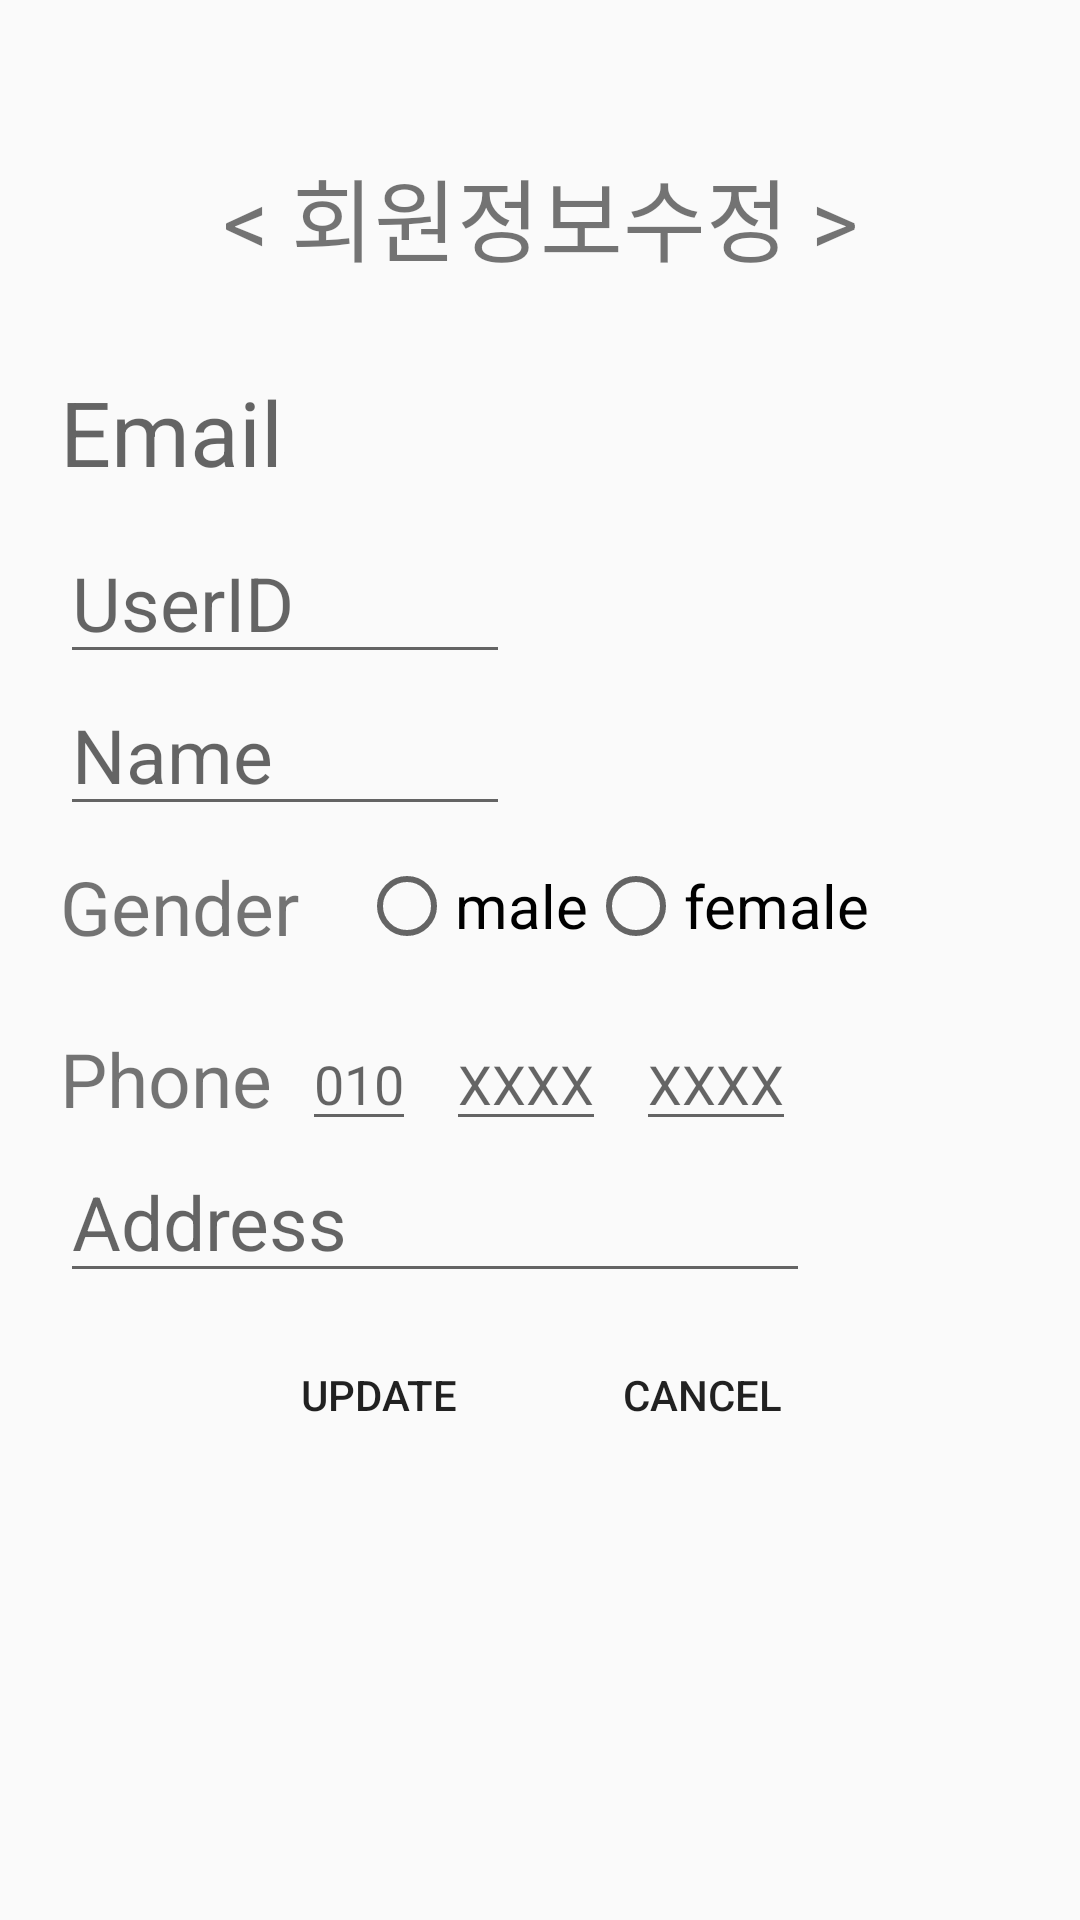

Reconstruct the res/layout file that produces this screen, plus the resources it refers to.
<!-- AndroidManifest.xml: application theme AppTheme -->
<!-- res/layout/activity_update.xml -->
<?xml version="1.0" encoding="utf-8"?>
<LinearLayout xmlns:android="http://schemas.android.com/apk/res/android"
    android:layout_width="match_parent"
    android:layout_height="match_parent"
    android:orientation="vertical"
    android:padding="20dp">

    <TextView
        android:layout_width="match_parent"
        android:layout_height="wrap_content"
        android:layout_margin="30dp"
        android:gravity="center"
        android:text="&lt; 회원정보수정 &gt;"
        android:textSize="30sp" />


    <TextView
        android:id="@+id/tv_email"
        android:layout_width="wrap_content"
        android:layout_height="wrap_content"
        android:layout_gravity="center_vertical"
        android:layout_marginBottom="10dp"
        android:hint="Email"
        android:textColor="#000"
        android:textSize="30sp" />

    <EditText
        android:id="@+id/ed_userid"
        android:layout_width="150dp"
        android:layout_height="wrap_content"
        android:layout_gravity="center_vertical"
        android:hint="UserID"
        android:textSize="25sp" />


    <EditText
        android:id="@+id/ed_name"
        android:layout_width="150dp"
        android:layout_height="wrap_content"
        android:hint="Name"
        android:textSize="25sp" />

    <LinearLayout
        android:layout_width="match_parent"
        android:layout_height="wrap_content"
        android:layout_marginBottom="20dp"
        android:layout_marginTop="10dp">

        <TextView
            android:layout_width="wrap_content"
            android:layout_height="wrap_content"
            android:layout_gravity="center"
            android:layout_marginRight="20dp"
            android:text="Gender"
            android:textSize="25sp" />

        <RadioGroup
            android:layout_width="wrap_content"
            android:layout_height="wrap_content"
            android:layout_gravity="center"
            android:orientation="horizontal">

            <RadioButton
                android:id="@+id/radio_male"
                android:layout_width="wrap_content"
                android:layout_height="wrap_content"
                android:text="male"
                android:textSize="20sp" />

            <RadioButton
                android:id="@+id/radio_female"
                android:layout_width="wrap_content"
                android:layout_height="wrap_content"
                android:text="female"
                android:textSize="20sp" />
        </RadioGroup>
    </LinearLayout>

    <LinearLayout
        android:layout_width="match_parent"
        android:layout_height="wrap_content">

        <TextView
            android:layout_width="wrap_content"
            android:layout_height="wrap_content"
            android:layout_gravity="center"
            android:layout_marginRight="10dp"
            android:text="Phone"
            android:textSize="25sp" />

        <LinearLayout
            android:layout_width="match_parent"
            android:layout_height="wrap_content">

            <EditText
                android:id="@+id/ed_phone_first"
                android:layout_width="wrap_content"
                android:layout_height="wrap_content"
                android:layout_marginRight="10dp"
                android:hint="010"
                android:inputType="number" />

            <EditText
                android:id="@+id/ed_phone_middle"
                android:layout_width="wrap_content"
                android:layout_height="wrap_content"
                android:layout_marginRight="10dp"
                android:hint="XXXX"
                android:inputType="number" />

            <EditText
                android:id="@+id/ed_phone_end"
                android:layout_width="wrap_content"
                android:layout_height="wrap_content"
                android:hint="XXXX"
                android:inputType="number" />
        </LinearLayout>
    </LinearLayout>

    <EditText
        android:id="@+id/ed_address"
        android:layout_width="250dp"
        android:layout_height="wrap_content"
        android:hint="Address"
        android:textSize="25sp" />

    <LinearLayout
        android:layout_width="match_parent"
        android:layout_height="wrap_content"
        android:gravity="center">

        <Button
            android:id="@+id/bt_personal_Inform_Update"
            android:layout_width="wrap_content"
            android:layout_height="wrap_content"
            android:layout_gravity="center"
            android:layout_margin="10dp"
            android:layout_marginTop="10dp"
            android:background="@drawable/button_background"
            android:text="Update" />

        <Button
            android:id="@+id/bt_UpdateCancel"
            android:layout_width="wrap_content"
            android:layout_height="wrap_content"
            android:layout_gravity="center"
            android:layout_margin="10dp"
            android:layout_marginTop="10dp"
            android:background="@drawable/button_background"
            android:text="Cancel" />
    </LinearLayout>
</LinearLayout>
<!-- resources referenced by this layout -->
<resources>
  <style name="AppTheme" parent="Theme.AppCompat.Light.NoActionBar">
          
          <item name="colorPrimary">@color/colorPrimary</item>
          <item name="colorPrimaryDark">@color/lightpink</item>
          <item name="colorAccent">@color/colorAccent</item>
      </style>
  <color name="colorPrimary">#f48fb1</color>
  <color name="lightpink">#fce4ec</color>
  <color name="colorAccent">#880e4f</color>
</resources>
